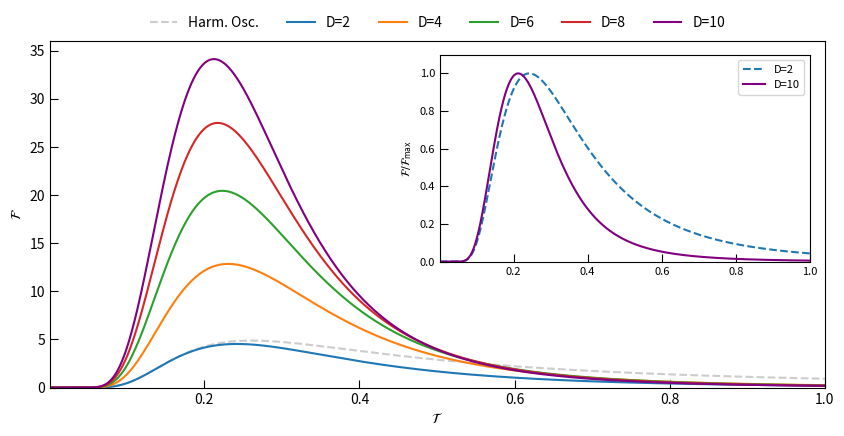

Write the Python code that produced this figure.
import numpy as np
import matplotlib.pyplot as plt

e = np.e
T_array = np.arange(0.001, 1.001, 0.001)  # Evitamos que T_i sea 0
T = T_array.tolist()

N_array = np.arange(2, 12, 2)
N = N_array.tolist()

F = []

F_ho = []

for N_i in N:
  F_i = []
  for T_i in T:
      x = 1 / T_i
      if x > 200:
          F_ii = 0
      else:
          F_ii = ((e**x) * (x**4) * (N_i - 1)) / ((N_i - 1 + e**x)**2)
      F_i.append(F_ii)
  F.append(F_i)
  
for T_i in T:
    Fi_ho = (1/(4*(T_i)**4))*(1/((np.sinh(1/(2*T_i)))**2))
    F_ho.append(Fi_ho)

F_N2 = F[0]
F_N4 = F[1]
F_N6 = F[2]
F_N8 = F[3]
F_N10 = F[4]

F_normalN2 = []
F_normalN10 = []

for i in F_N2:
  F_normalN2.append(i / max(F_N2))

for i in F_N10:
  F_normalN10.append(i / max(F_N10))


# Main plot
fig, ax = plt.subplots(figsize=(10, 4.5))

# Main curves
ax.plot(T, F_ho, label='Harm. Osc.', linestyle='--', color='silver', alpha=0.8)
ax.plot(T, F_N2, label='D=2')
ax.plot(T, F_N4, label='D=4')
ax.plot(T, F_N6, label='D=6')
ax.plot(T, F_N8, label='D=8')
ax.plot(T, F_N10, label='D=10', color='purple')

# Main plot formatting
ax.tick_params(axis='both', direction='in', length=6)
ax.spines['top'].set_visible(True)
ax.spines['right'].set_visible(True)
ax.set_xlim(min(T), max(T))
ax.set_ylim(0, 36)
ax.set_xlabel(r"$\mathcal{T}$")
ax.set_ylabel(r"$\mathcal{F}$")

# Legend at the top, outside the main plot
legend = ax.legend(loc='upper center', bbox_to_anchor=(0.5, 1.11), ncol=6)
legend.get_frame().set_linewidth(0)

# Inset plot
inset_ax = fig.add_axes([0.515, 0.39, 0.37, 0.46])  # [left, bottom, width, height] in figure coords
inset_ax.plot(T, F_normalN2, label='D=2', linestyle='--')
inset_ax.plot(T, F_normalN10, label='D=10', color='purple')

inset_ax.tick_params(axis='both', direction='in', length=6)
inset_ax.spines['top'].set_visible(True)
inset_ax.spines['right'].set_visible(True)
inset_ax.set_xlim(min(T), max(T))
inset_ax.set_ylim(0, 1.1)
inset_ax.set_ylabel(r"$\mathcal{F}/\mathcal{F}_{\mathrm{max}}$", fontsize=8)
inset_ax.tick_params(labelsize=8)
inset_ax.legend(fontsize=8)

plt.show()
